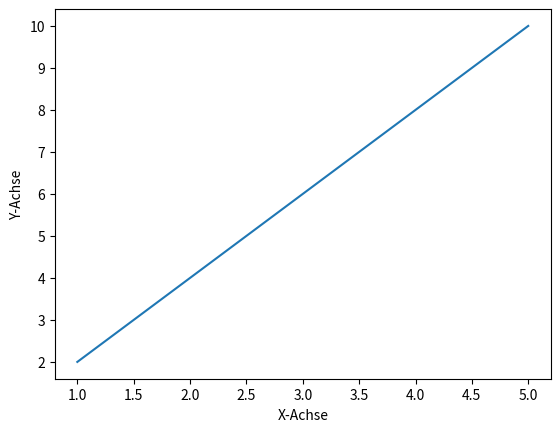

This figure's Python source:
import matplotlib.pyplot as plt

# Daten für den Plot
x = [1, 2, 3, 4, 5]
y = [2, 4, 6, 8, 10]

# Linienplot erstellen
plt.plot(x, y)

# Achsen beschriften
plt.xlabel('X-Achse')
plt.ylabel('Y-Achse')

# Plot anzeigen
plt.show()